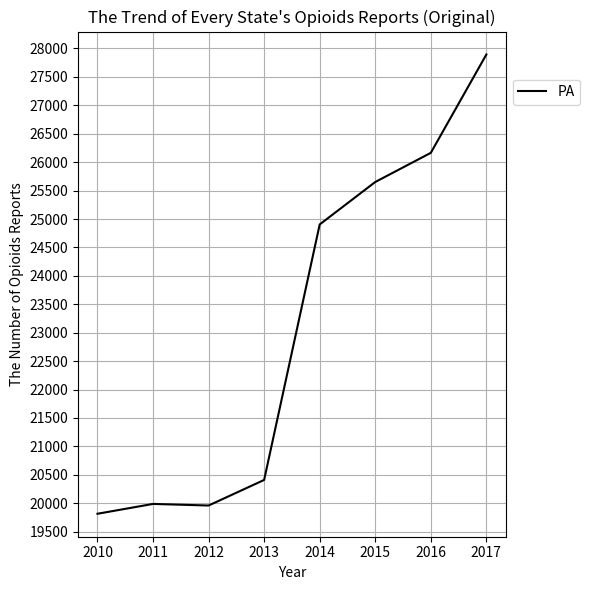

Source code (Python):
#!/usr/bin/env python3
# -*- coding: utf-8 -*-
"""
Created on Sun Jan 27 17:32:26 2019

[redacted]
"""

#!/usr/bin/env python3
# -*- coding: utf-8 -*-
"""
Created on Sat Jan 26 20:32:17 2019

[redacted]
"""

import math
import statistics as stcs
import numpy as np
import matplotlib.pyplot as plt


PA_reports = [89981, 86793, 78577, 72096, 77318, 75351, 72376, 68751]


everyYearOpioidsInStates = {'PA': [19814, 19987, 19959, 20409, 24904, 25651, 26164, 27894]}

x = [0, 1, 2, 3, 4, 5, 6, 7]
y = []
for i in range(0, 8):
    y.append(math.log(everyYearOpioidsInStates['PA'][i]))

Xmean = stcs.mean(x)
Ymean = stcs.mean(y)

xi_Xmeanyi_Ymean = []
xi_Xmean2 = []

for i in range(0, 8):
    xi_Xmeanyi_Ymean.append((x[i] - Xmean) * (y[i] - Ymean))
    xi_Xmean2.append((x[i] - Xmean)**2)
    
print(xi_Xmean2)

k1 = sum(xi_Xmeanyi_Ymean) / sum(xi_Xmean2)
b1 = Ymean - k1 * Xmean

print("S for 7", math.exp(y[6]))
print("S_fitting for 8", math.exp(k1 * 8 + b1))
print("k1: ", k1, "b1: ", b1)

k1 = 0.055862278328475935 
b1 = 9.842679053908535

'''
Y2 = []

for i in range(0, 8):
    Y2.append(everyYearOpioidsInStates['PA'][i] + k1 * x[i] * math.exp(k1 * x[i] + b1))

Y2mean = stcs.mean(Y2)

xi_Xmeany2i_Y2mean = []

for i in range(0, 8):
    xi_Xmeany2i_Y2mean.append((x[i] - Xmean) * (Y2[i] - Y2mean))
    
k2 = sum(xi_Xmeany2i_Y2mean) / sum(xi_Xmean2)
b2 = Y2mean - k2 * Xmean

print(xi_Xmean2)

print(k2, b2)
print("i_fitting for 8", k2 * 8 + b2 - k1 * x[i] * math.exp(k1 * x[i] + b1))
'''
plt.figure(figsize=(6, 6))

years = [2010, 2011, 2012, 2013, 2014, 2015, 2016, 2017, 2018]

plt.title('The Trend of Every State\'s Opioids Reports (Original)')
plt.xlabel('Year')
plt.ylabel('The Number of Opioids Reports')

y_ticks = np.arange(0, 30001, 500)
plt.yticks(y_ticks)

pioidsWithPredicting = everyYearOpioidsInStates['PA']
pioidsWithPredicting.append(29424)
plt.plot(years[:8], pioidsWithPredicting[:8], 'k', label = 'PA')

plt.legend(bbox_to_anchor=(1, 0.88), loc='center left')

plt.grid()

plt.tight_layout()


plt.savefig("PA_Predicting_Opioids_Trend.jpg", dpi = 300)

plt.show()

    

